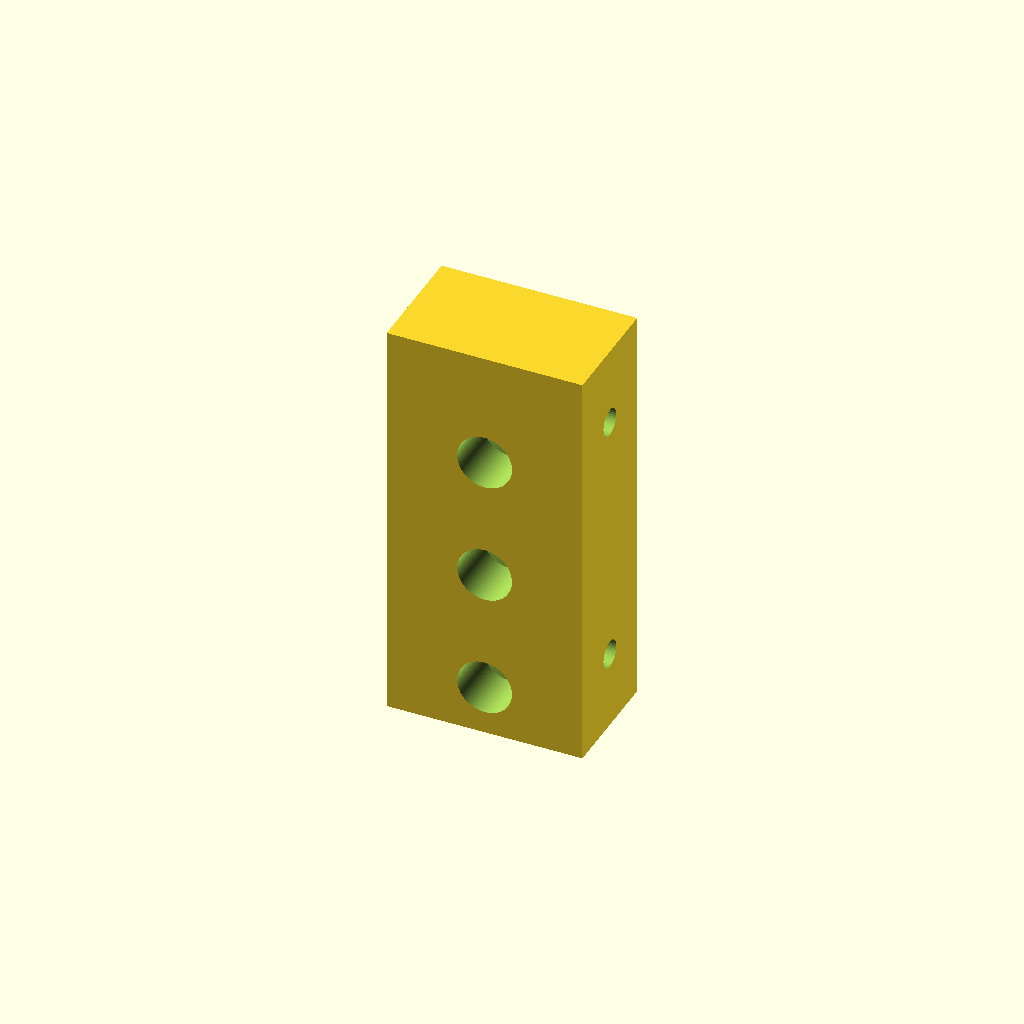
Cell 1: the model at its default parameters.
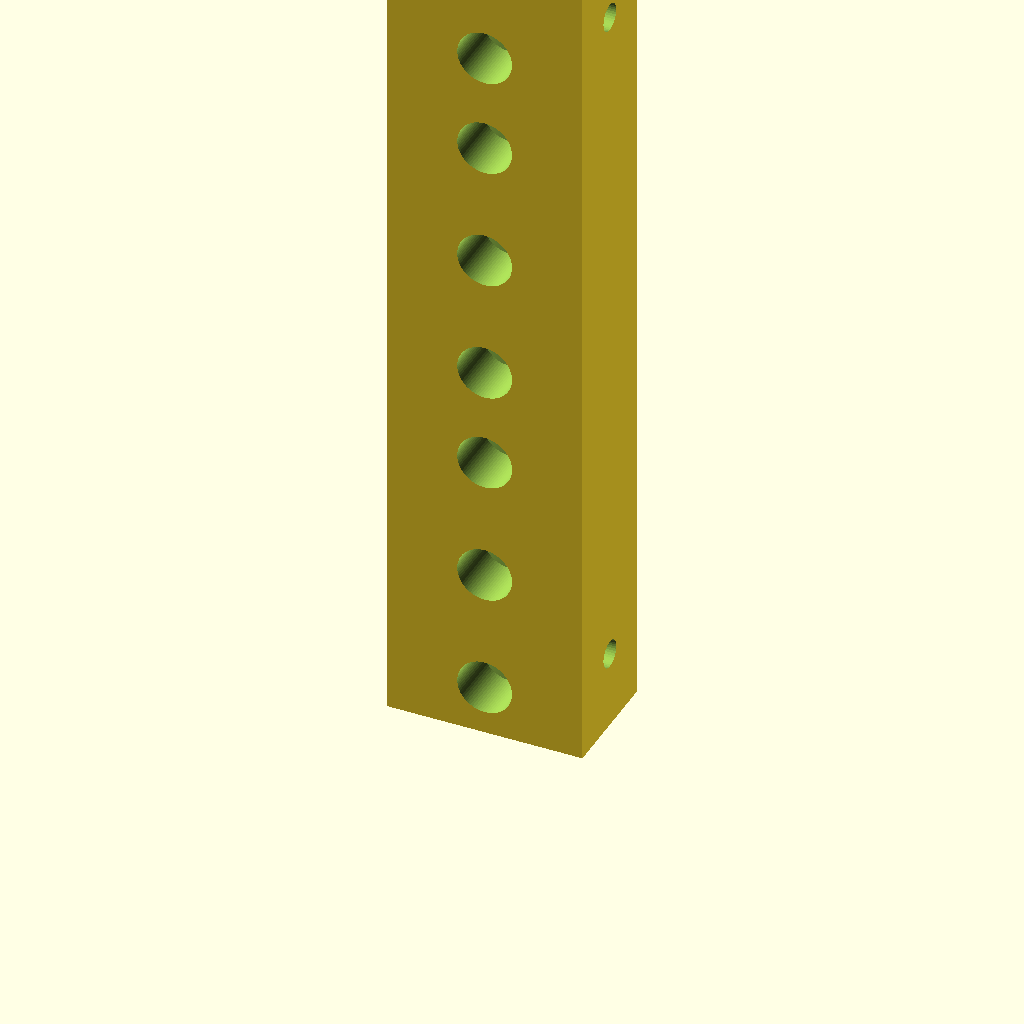
Cell 2 — rail_height set to 200, the other parameters unchanged.
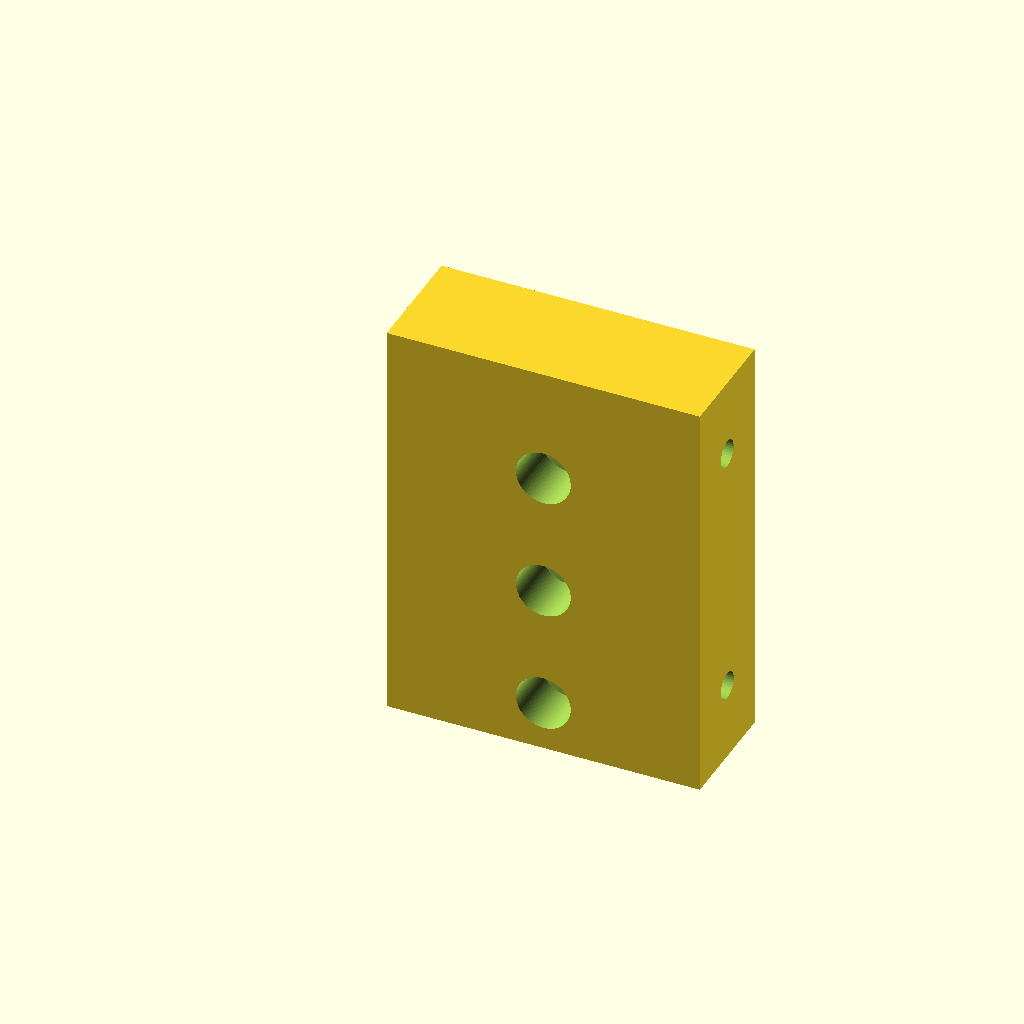
Cell 3: the same model with rail_w = 40.
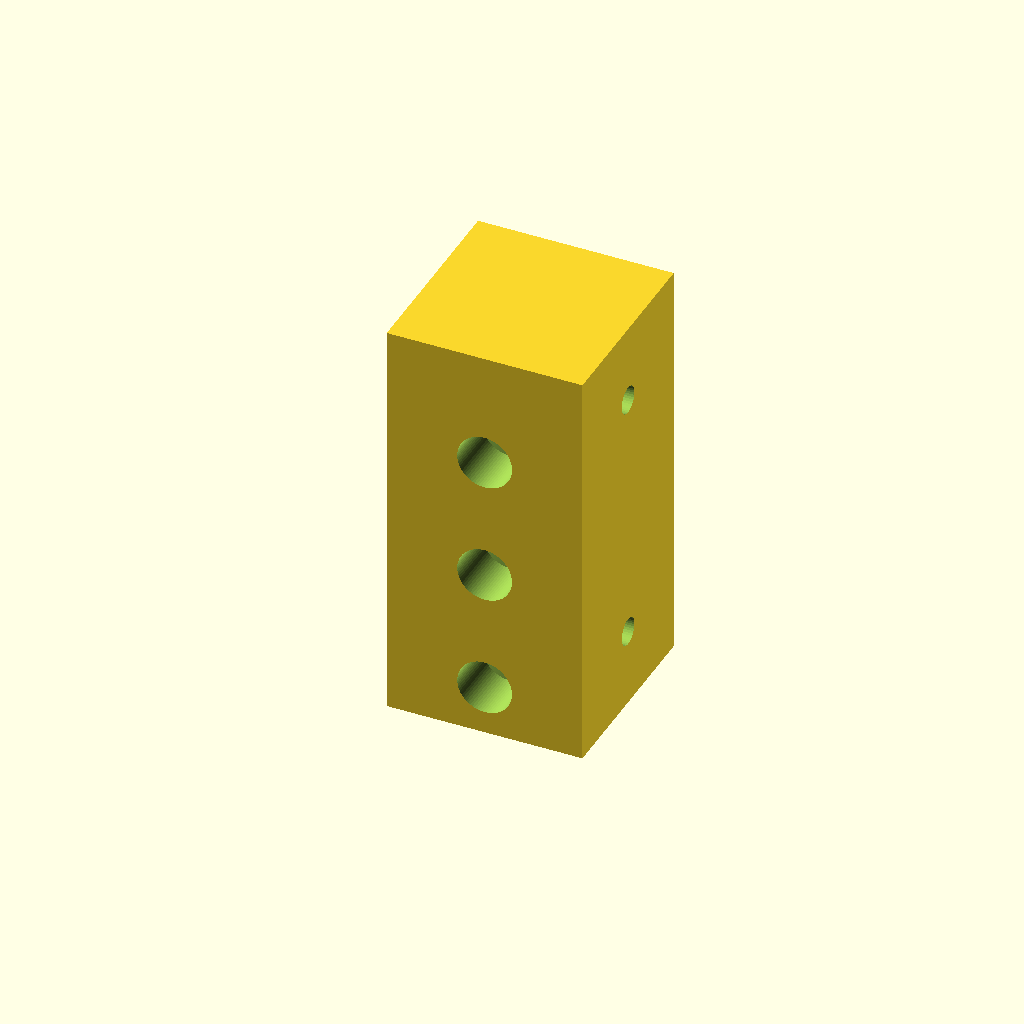
Cell 4 — rail_d set to 25, the other parameters unchanged.
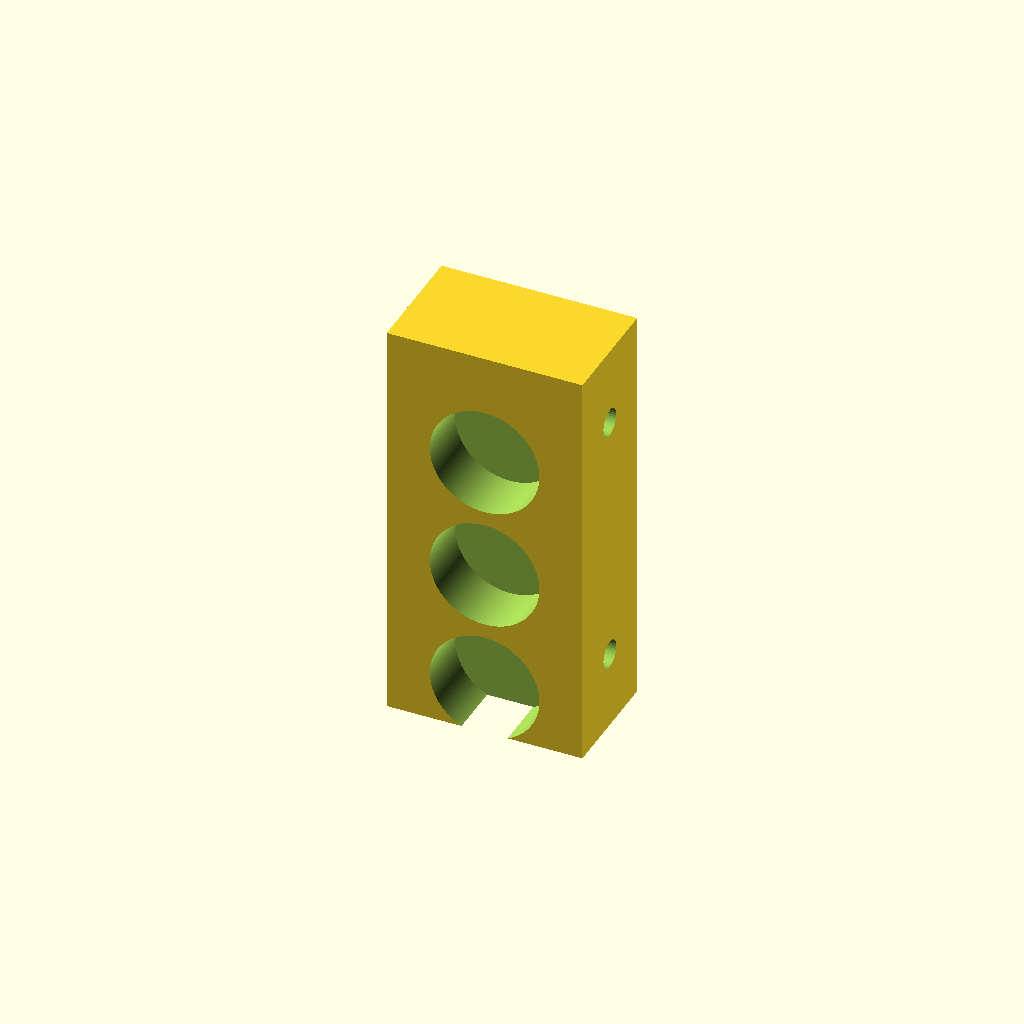
Cell 5: the same model with insert_10_32_d = 14.
All cells are drawn from one camera (rotation 55°, 0°, 25°, orthographic, colour scheme Cornfield), so only the parameter changes between them.
Source of the model, Console10_rail.scad:
// =============================================================================
// CONSOLE10 — Rail
// Parametric OpenSCAD source, per Design Document v2.1 §3 / §5
//
// Vertical 3D-printed plastic rail. Rectangular bar cross-section.
// Front face: 10-32 heat-set insert pockets at EIA-310 vertical hole spacing.
// Side face (cheek-facing): M3 clearance holes; screws pass through into
// heat-set inserts in the cheek interior face.
//
// Default height = 52.73 mm = the front rail (1U usable, derived from the
// trapezoidal cheek front edge). Back rail = call with height = 160.
// =============================================================================

/* [Rail dimensions] */
rail_height = 52.73;   // [40:0.01:200] rail height (mm); 52.73 = front, 160 = back
rail_w      = 25;      // [15:1:40] width of the rail (X axis when placed)
rail_d      = 15;      // [10:1:25] depth toward module interior (Y axis when placed)

/* [Hole specs] */
insert_10_32_d     = 7;     // 10-32 brass heat-set insert hole diameter
insert_10_32_depth = 7;     // depth of 10-32 insert pocket
m3_clear_d         = 3.5;   // M3 clearance hole (screw passes through; no thread)

/* [Render quality] */
$fa = 2;
$fs = 0.3;

// =============================================================================
//                                  DERIVED
// =============================================================================
U = 44.45;                     // 1U vertical
eia_offsets = [6.35, 22.225, 38.10];  // EIA-310 hole positions within each U

// How many full U fit in this rail height
u_count = floor(rail_height / U);

// Generate flat list of all 10-32 hole z-positions
function flatten(l) = [for(a=l) for(b=a) b];
hole_zs = flatten([for(u_idx = [0:u_count-1])
                       [for(o = eia_offsets) u_idx*U + o]]);

// M3 cheek-mount hole positions: at least 2 (top + bottom 10mm in); add a
// middle position for rails > 80mm tall
m3_zs = (rail_height < 80)
        ? [10, rail_height - 10]
        : [10, rail_height / 2, rail_height - 10];

// =============================================================================
//                              RAIL BODY
// =============================================================================
module rail() {
    difference() {
        // Solid rectangular bar
        cube([rail_w, rail_d, rail_height]);

        // 10-32 heat-set insert pockets on the FRONT face (y = 0).
        // Pocket runs from y = 0 INTO the rail (toward +y).
        for (z = hole_zs)
            translate([rail_w/2, -0.01, z])
                rotate([-90, 0, 0])
                    cylinder(d = insert_10_32_d, h = insert_10_32_depth + 0.01);

        // M3 clearance holes on the SIDE face (x = 0, cheek-facing).
        // Pass-through: hole runs all the way across the rail width.
        for (z = m3_zs)
            translate([-0.01, rail_d/2, z])
                rotate([0, 90, 0])
                    cylinder(d = m3_clear_d, h = rail_w + 0.02);
    }
}

rail();
Parameter table extracted from the source (name, type, default, range or options):
rail_height: number, default 52.73, range 40 to 200, step 0.01
rail_w: number, default 25, range 15 to 40, step 1
rail_d: number, default 15, range 10 to 25, step 1
insert_10_32_d: number, default 7
insert_10_32_depth: number, default 7
m3_clear_d: number, default 3.5
U: number, default 44.45
eia_offsets: vector, default [6.35, 22.225, 38.1]
